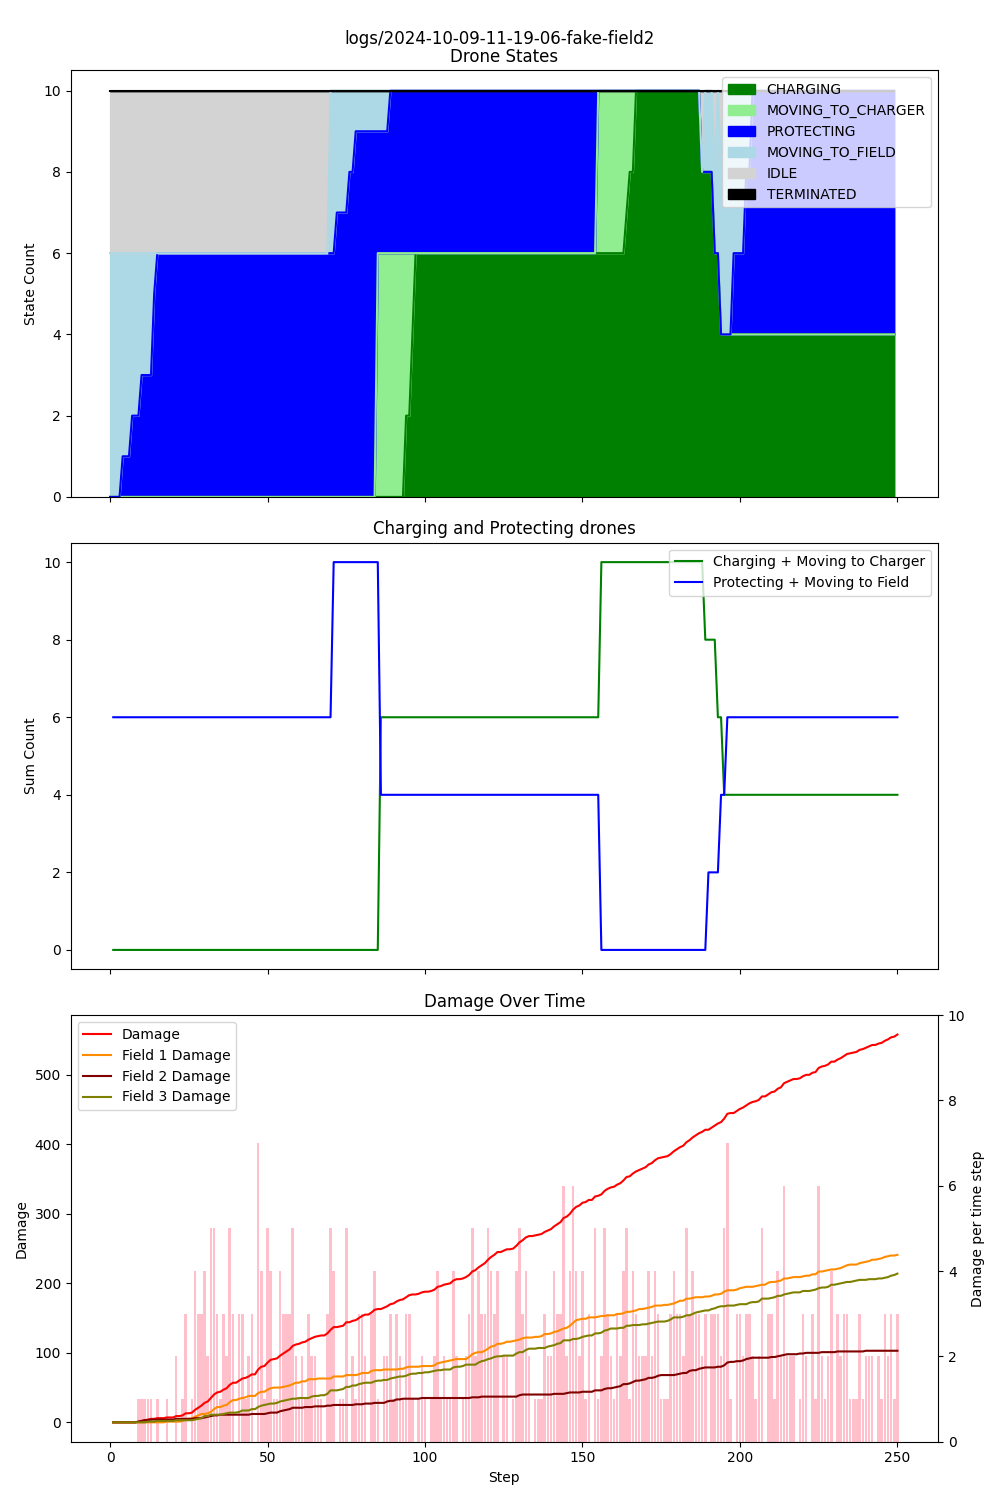

Data behind this chart, as committed beside it:
step, damage, IDLE, CHARGING, PROTECTING, MOVING_TO_CHARGER, MOVING_TO_FIELD, TERMINATED, Drone_1_battery, Drone_1_state, Drone_1_target, Drone_2_battery, Drone_2_state, Drone_2_target, Drone_3_battery, Drone_3_state, Drone_3_target, Drone_4_battery, Drone_4_state, Drone_4_target, Drone_5_battery, Drone_5_state, Drone_5_target, Drone_6_battery
1, 0, 4, 0, 0, 0, 6, 0, 0.99, MOVING_TO_FIELD, Field_2, 0.99, MOVING_TO_FIELD, Field_2, 0.99, MOVING_TO_FIELD, Field_2, 0.99, MOVING_TO_FIELD, Field_2, 0.99, MOVING_TO_FIELD, Field_2, 0.99
2, 0, 4, 0, 0, 0, 6, 0, 0.98, MOVING_TO_FIELD, Field_2, 0.98, MOVING_TO_FIELD, Field_2, 0.98, MOVING_TO_FIELD, Field_2, 0.98, MOVING_TO_FIELD, Field_2, 0.98, MOVING_TO_FIELD, Field_2, 0.98
3, 0, 4, 0, 0, 0, 6, 0, 0.97, MOVING_TO_FIELD, Field_2, 0.97, MOVING_TO_FIELD, Field_2, 0.97, MOVING_TO_FIELD, Field_2, 0.97, MOVING_TO_FIELD, Field_2, 0.97, MOVING_TO_FIELD, Field_2, 0.97
4, 0, 4, 0, 0, 0, 6, 0, 0.96, MOVING_TO_FIELD, Field_2, 0.96, MOVING_TO_FIELD, Field_2, 0.96, MOVING_TO_FIELD, Field_2, 0.96, MOVING_TO_FIELD, Field_2, 0.96, MOVING_TO_FIELD, Field_2, 0.96
5, 0, 4, 0, 1, 0, 5, 0, 0.95, MOVING_TO_FIELD, Field_2, 0.95, PROTECTING, Field_2, 0.95, MOVING_TO_FIELD, Field_2, 0.95, MOVING_TO_FIELD, Field_2, 0.95, MOVING_TO_FIELD, Field_2, 0.95
6, 0, 4, 0, 1, 0, 5, 0, 0.94, MOVING_TO_FIELD, Field_2, 0.94, PROTECTING, Field_2, 0.94, MOVING_TO_FIELD, Field_2, 0.94, MOVING_TO_FIELD, Field_2, 0.94, MOVING_TO_FIELD, Field_2, 0.94
7, 0, 4, 0, 1, 0, 5, 0, 0.93, MOVING_TO_FIELD, Field_2, 0.93, PROTECTING, Field_2, 0.93, MOVING_TO_FIELD, Field_2, 0.93, MOVING_TO_FIELD, Field_2, 0.93, MOVING_TO_FIELD, Field_2, 0.93
8, 0, 4, 0, 2, 0, 4, 0, 0.92, MOVING_TO_FIELD, Field_2, 0.92, PROTECTING, Field_2, 0.92, MOVING_TO_FIELD, Field_2, 0.92, MOVING_TO_FIELD, Field_2, 0.92, PROTECTING, Field_2, 0.92
9, 1, 4, 0, 2, 0, 4, 0, 0.91, MOVING_TO_FIELD, Field_2, 0.91, PROTECTING, Field_2, 0.91, MOVING_TO_FIELD, Field_2, 0.91, MOVING_TO_FIELD, Field_2, 0.91, PROTECTING, Field_2, 0.91
10, 2, 4, 0, 2, 0, 4, 0, 0.90, MOVING_TO_FIELD, Field_2, 0.90, PROTECTING, Field_2, 0.90, MOVING_TO_FIELD, Field_2, 0.90, MOVING_TO_FIELD, Field_2, 0.90, PROTECTING, Field_2, 0.90
11, 3, 4, 0, 3, 0, 3, 0, 0.89, MOVING_TO_FIELD, Field_2, 0.89, PROTECTING, Field_2, 0.89, PROTECTING, Field_2, 0.89, MOVING_TO_FIELD, Field_2, 0.89, PROTECTING, Field_2, 0.89
12, 4, 4, 0, 3, 0, 3, 0, 0.88, MOVING_TO_FIELD, Field_2, 0.88, PROTECTING, Field_2, 0.88, PROTECTING, Field_2, 0.88, MOVING_TO_FIELD, Field_2, 0.88, PROTECTING, Field_2, 0.88
13, 5, 4, 0, 3, 0, 3, 0, 0.87, MOVING_TO_FIELD, Field_2, 0.87, PROTECTING, Field_2, 0.87, PROTECTING, Field_2, 0.87, MOVING_TO_FIELD, Field_2, 0.87, PROTECTING, Field_2, 0.87
14, 5, 4, 0, 3, 0, 3, 0, 0.86, MOVING_TO_FIELD, Field_2, 0.86, PROTECTING, Field_2, 0.86, PROTECTING, Field_2, 0.86, MOVING_TO_FIELD, Field_2, 0.86, PROTECTING, Field_2, 0.86
15, 6, 4, 0, 5, 0, 1, 0, 0.85, MOVING_TO_FIELD, Field_2, 0.85, PROTECTING, Field_2, 0.85, PROTECTING, Field_2, 0.85, PROTECTING, Field_2, 0.85, PROTECTING, Field_2, 0.85
16, 6, 4, 0, 6, 0, 0, 0, 0.84, PROTECTING, Field_2, 0.84, PROTECTING, Field_2, 0.84, PROTECTING, Field_2, 0.84, PROTECTING, Field_2, 0.84, PROTECTING, Field_2, 0.84
17, 6, 4, 0, 6, 0, 0, 0, 0.83, PROTECTING, Field_2, 0.83, PROTECTING, Field_2, 0.83, PROTECTING, Field_2, 0.83, PROTECTING, Field_2, 0.83, PROTECTING, Field_2, 0.83
18, 7, 4, 0, 6, 0, 0, 0, 0.82, PROTECTING, Field_2, 0.82, PROTECTING, Field_2, 0.82, PROTECTING, Field_2, 0.82, PROTECTING, Field_2, 0.82, PROTECTING, Field_2, 0.82
19, 7, 4, 0, 6, 0, 0, 0, 0.81, PROTECTING, Field_2, 0.81, PROTECTING, Field_2, 0.81, PROTECTING, Field_2, 0.81, PROTECTING, Field_2, 0.81, PROTECTING, Field_2, 0.81
20, 7, 4, 0, 6, 0, 0, 0, 0.80, PROTECTING, Field_2, 0.80, PROTECTING, Field_2, 0.80, PROTECTING, Field_2, 0.80, PROTECTING, Field_2, 0.80, PROTECTING, Field_2, 0.80
21, 9, 4, 0, 6, 0, 0, 0, 0.79, PROTECTING, Field_2, 0.79, PROTECTING, Field_2, 0.79, PROTECTING, Field_2, 0.79, PROTECTING, Field_2, 0.79, PROTECTING, Field_2, 0.79
22, 9, 4, 0, 6, 0, 0, 0, 0.78, PROTECTING, Field_2, 0.78, PROTECTING, Field_2, 0.78, PROTECTING, Field_2, 0.78, PROTECTING, Field_2, 0.78, PROTECTING, Field_2, 0.78
23, 10, 4, 0, 6, 0, 0, 0, 0.77, PROTECTING, Field_2, 0.77, PROTECTING, Field_2, 0.77, PROTECTING, Field_2, 0.77, PROTECTING, Field_2, 0.77, PROTECTING, Field_2, 0.77
24, 13, 4, 0, 6, 0, 0, 0, 0.76, PROTECTING, Field_2, 0.76, PROTECTING, Field_2, 0.76, PROTECTING, Field_2, 0.76, PROTECTING, Field_2, 0.76, PROTECTING, Field_2, 0.76
25, 13, 4, 0, 6, 0, 0, 0, 0.75, PROTECTING, Field_2, 0.75, PROTECTING, Field_2, 0.75, PROTECTING, Field_2, 0.75, PROTECTING, Field_2, 0.75, PROTECTING, Field_2, 0.75
26, 14, 4, 0, 6, 0, 0, 0, 0.74, PROTECTING, Field_2, 0.74, PROTECTING, Field_2, 0.74, PROTECTING, Field_2, 0.74, PROTECTING, Field_2, 0.74, PROTECTING, Field_2, 0.74
27, 18, 4, 0, 6, 0, 0, 0, 0.73, PROTECTING, Field_2, 0.73, PROTECTING, Field_2, 0.73, PROTECTING, Field_2, 0.73, PROTECTING, Field_2, 0.73, PROTECTING, Field_2, 0.73
28, 21, 4, 0, 6, 0, 0, 0, 0.72, PROTECTING, Field_2, 0.72, PROTECTING, Field_2, 0.72, PROTECTING, Field_2, 0.72, PROTECTING, Field_2, 0.72, PROTECTING, Field_2, 0.72
29, 24, 4, 0, 6, 0, 0, 0, 0.71, PROTECTING, Field_2, 0.71, PROTECTING, Field_2, 0.71, PROTECTING, Field_2, 0.71, PROTECTING, Field_2, 0.71, PROTECTING, Field_2, 0.71
30, 28, 4, 0, 6, 0, 0, 0, 0.70, PROTECTING, Field_2, 0.70, PROTECTING, Field_2, 0.70, PROTECTING, Field_2, 0.70, PROTECTING, Field_2, 0.70, PROTECTING, Field_2, 0.70
31, 30, 4, 0, 6, 0, 0, 0, 0.69, PROTECTING, Field_2, 0.69, PROTECTING, Field_2, 0.69, PROTECTING, Field_2, 0.69, PROTECTING, Field_2, 0.69, PROTECTING, Field_2, 0.69
32, 35, 4, 0, 6, 0, 0, 0, 0.68, PROTECTING, Field_2, 0.68, PROTECTING, Field_2, 0.68, PROTECTING, Field_2, 0.68, PROTECTING, Field_2, 0.68, PROTECTING, Field_2, 0.68
33, 40, 4, 0, 6, 0, 0, 0, 0.67, PROTECTING, Field_2, 0.67, PROTECTING, Field_2, 0.67, PROTECTING, Field_2, 0.67, PROTECTING, Field_2, 0.67, PROTECTING, Field_2, 0.67
34, 43, 4, 0, 6, 0, 0, 0, 0.66, PROTECTING, Field_2, 0.66, PROTECTING, Field_2, 0.66, PROTECTING, Field_2, 0.66, PROTECTING, Field_2, 0.66, PROTECTING, Field_2, 0.66
35, 44, 4, 0, 6, 0, 0, 0, 0.65, PROTECTING, Field_2, 0.65, PROTECTING, Field_2, 0.65, PROTECTING, Field_2, 0.65, PROTECTING, Field_2, 0.65, PROTECTING, Field_2, 0.65
36, 47, 4, 0, 6, 0, 0, 0, 0.64, PROTECTING, Field_2, 0.64, PROTECTING, Field_2, 0.64, PROTECTING, Field_2, 0.64, PROTECTING, Field_2, 0.64, PROTECTING, Field_2, 0.64
37, 49, 4, 0, 6, 0, 0, 0, 0.63, PROTECTING, Field_2, 0.63, PROTECTING, Field_2, 0.63, PROTECTING, Field_2, 0.63, PROTECTING, Field_2, 0.63, PROTECTING, Field_2, 0.63
38, 54, 4, 0, 6, 0, 0, 0, 0.62, PROTECTING, Field_2, 0.62, PROTECTING, Field_2, 0.62, PROTECTING, Field_2, 0.62, PROTECTING, Field_2, 0.62, PROTECTING, Field_2, 0.62
39, 57, 4, 0, 6, 0, 0, 0, 0.61, PROTECTING, Field_2, 0.61, PROTECTING, Field_2, 0.61, PROTECTING, Field_2, 0.61, PROTECTING, Field_2, 0.61, PROTECTING, Field_2, 0.61
40, 57, 4, 0, 6, 0, 0, 0, 0.60, PROTECTING, Field_2, 0.60, PROTECTING, Field_2, 0.60, PROTECTING, Field_2, 0.60, PROTECTING, Field_2, 0.60, PROTECTING, Field_2, 0.60
41, 60, 4, 0, 6, 0, 0, 0, 0.59, PROTECTING, Field_2, 0.59, PROTECTING, Field_2, 0.59, PROTECTING, Field_2, 0.59, PROTECTING, Field_2, 0.59, PROTECTING, Field_2, 0.59
42, 63, 4, 0, 6, 0, 0, 0, 0.58, PROTECTING, Field_2, 0.58, PROTECTING, Field_2, 0.58, PROTECTING, Field_2, 0.58, PROTECTING, Field_2, 0.58, PROTECTING, Field_2, 0.58
43, 64, 4, 0, 6, 0, 0, 0, 0.57, PROTECTING, Field_2, 0.57, PROTECTING, Field_2, 0.57, PROTECTING, Field_2, 0.57, PROTECTING, Field_2, 0.57, PROTECTING, Field_2, 0.57
44, 66, 4, 0, 6, 0, 0, 0, 0.56, PROTECTING, Field_2, 0.56, PROTECTING, Field_2, 0.56, PROTECTING, Field_2, 0.56, PROTECTING, Field_2, 0.56, PROTECTING, Field_2, 0.56
45, 69, 4, 0, 6, 0, 0, 0, 0.55, PROTECTING, Field_2, 0.55, PROTECTING, Field_2, 0.55, PROTECTING, Field_2, 0.55, PROTECTING, Field_2, 0.55, PROTECTING, Field_2, 0.55
46, 69, 4, 0, 6, 0, 0, 0, 0.54, PROTECTING, Field_2, 0.54, PROTECTING, Field_2, 0.54, PROTECTING, Field_2, 0.54, PROTECTING, Field_2, 0.54, PROTECTING, Field_2, 0.54
47, 76, 4, 0, 6, 0, 0, 0, 0.53, PROTECTING, Field_2, 0.53, PROTECTING, Field_2, 0.53, PROTECTING, Field_2, 0.53, PROTECTING, Field_2, 0.53, PROTECTING, Field_2, 0.53
48, 80, 4, 0, 6, 0, 0, 0, 0.52, PROTECTING, Field_2, 0.52, PROTECTING, Field_2, 0.52, PROTECTING, Field_2, 0.52, PROTECTING, Field_2, 0.52, PROTECTING, Field_2, 0.52
49, 81, 4, 0, 6, 0, 0, 0, 0.51, PROTECTING, Field_2, 0.51, PROTECTING, Field_2, 0.51, PROTECTING, Field_2, 0.51, PROTECTING, Field_2, 0.51, PROTECTING, Field_2, 0.51
50, 86, 4, 0, 6, 0, 0, 0, 0.50, PROTECTING, Field_2, 0.50, PROTECTING, Field_2, 0.50, PROTECTING, Field_2, 0.50, PROTECTING, Field_2, 0.50, PROTECTING, Field_2, 0.50
51, 90, 4, 0, 6, 0, 0, 0, 0.49, PROTECTING, Field_2, 0.49, PROTECTING, Field_2, 0.49, PROTECTING, Field_2, 0.49, PROTECTING, Field_2, 0.49, PROTECTING, Field_2, 0.49
52, 91, 4, 0, 6, 0, 0, 0, 0.48, PROTECTING, Field_2, 0.48, PROTECTING, Field_2, 0.48, PROTECTING, Field_2, 0.48, PROTECTING, Field_2, 0.48, PROTECTING, Field_2, 0.48
53, 92, 4, 0, 6, 0, 0, 0, 0.47, PROTECTING, Field_2, 0.47, PROTECTING, Field_2, 0.47, PROTECTING, Field_2, 0.47, PROTECTING, Field_2, 0.47, PROTECTING, Field_2, 0.47
54, 96, 4, 0, 6, 0, 0, 0, 0.46, PROTECTING, Field_2, 0.46, PROTECTING, Field_2, 0.46, PROTECTING, Field_2, 0.46, PROTECTING, Field_2, 0.46, PROTECTING, Field_2, 0.46
55, 99, 4, 0, 6, 0, 0, 0, 0.45, PROTECTING, Field_2, 0.45, PROTECTING, Field_2, 0.45, PROTECTING, Field_2, 0.45, PROTECTING, Field_2, 0.45, PROTECTING, Field_2, 0.45
56, 102, 4, 0, 6, 0, 0, 0, 0.44, PROTECTING, Field_2, 0.44, PROTECTING, Field_2, 0.44, PROTECTING, Field_2, 0.44, PROTECTING, Field_2, 0.44, PROTECTING, Field_2, 0.44
57, 105, 4, 0, 6, 0, 0, 0, 0.43, PROTECTING, Field_2, 0.43, PROTECTING, Field_2, 0.43, PROTECTING, Field_2, 0.43, PROTECTING, Field_2, 0.43, PROTECTING, Field_2, 0.43
58, 110, 4, 0, 6, 0, 0, 0, 0.42, PROTECTING, Field_2, 0.42, PROTECTING, Field_2, 0.42, PROTECTING, Field_2, 0.42, PROTECTING, Field_2, 0.42, PROTECTING, Field_2, 0.42
59, 112, 4, 0, 6, 0, 0, 0, 0.41, PROTECTING, Field_2, 0.41, PROTECTING, Field_2, 0.41, PROTECTING, Field_2, 0.41, PROTECTING, Field_2, 0.41, PROTECTING, Field_2, 0.41
60, 113, 4, 0, 6, 0, 0, 0, 0.40, PROTECTING, Field_2, 0.40, PROTECTING, Field_2, 0.40, PROTECTING, Field_2, 0.40, PROTECTING, Field_2, 0.40, PROTECTING, Field_2, 0.40
... 190 more rows
